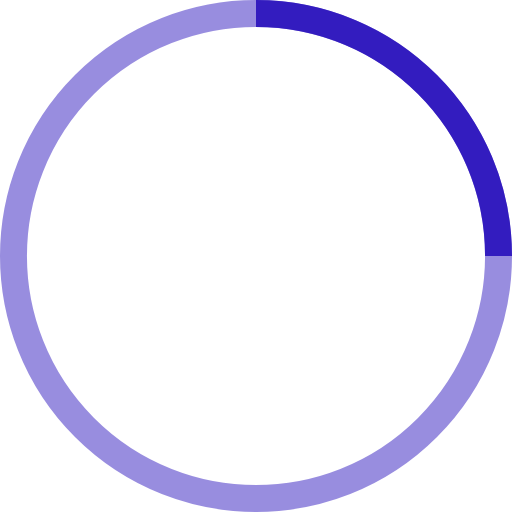
t = 0.00 s
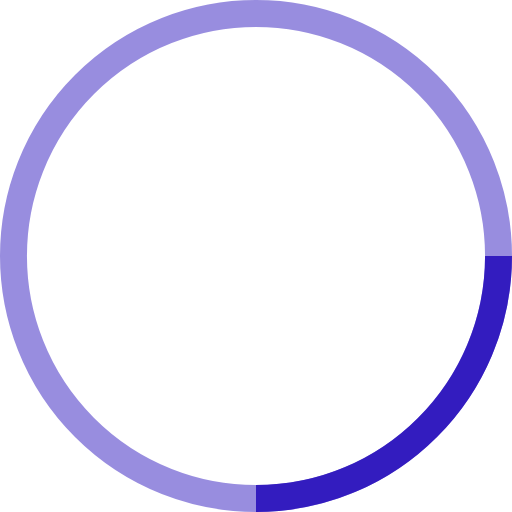
t = 0.25 s
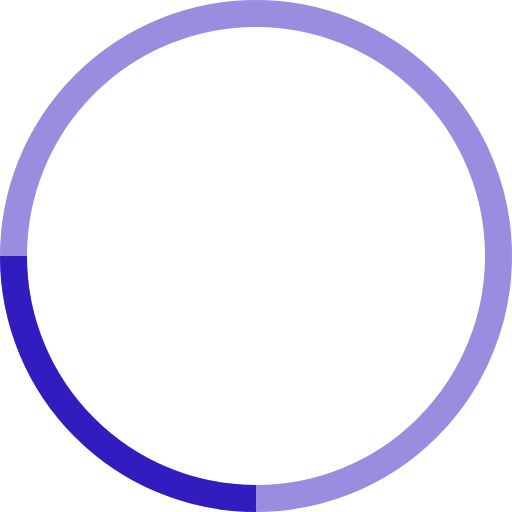
t = 0.50 s
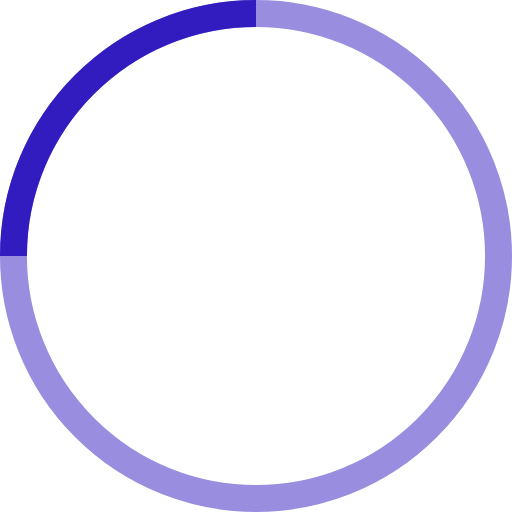
t = 0.75 s

The animated SVG that drew these frames (rendered in a browser with its animation timeline set to each time). Animation: 1 SMIL element (animateTransform=1); one cycle of 1.00 s, repeats indefinitely.

<!-- By Sam Herbert (@sherb), for everyone. More @ http://goo.gl/7AJzbL -->
<svg width="38" height="38" viewBox="0 0 38 38" xmlns="http://www.w3.org/2000/svg" stroke="#331cbf">
    <g fill="none" fill-rule="evenodd">
        <g transform="translate(1 1)" stroke-width="2">
            <circle stroke-opacity=".5" cx="18" cy="18" r="18"/>
            <path d="M36 18c0-9.94-8.06-18-18-18">
                <animateTransform
                    attributeName="transform"
                    type="rotate"
                    from="0 18 18"
                    to="360 18 18"
                    dur="1s"
                    repeatCount="indefinite"/>
            </path>
        </g>
    </g>
</svg>
